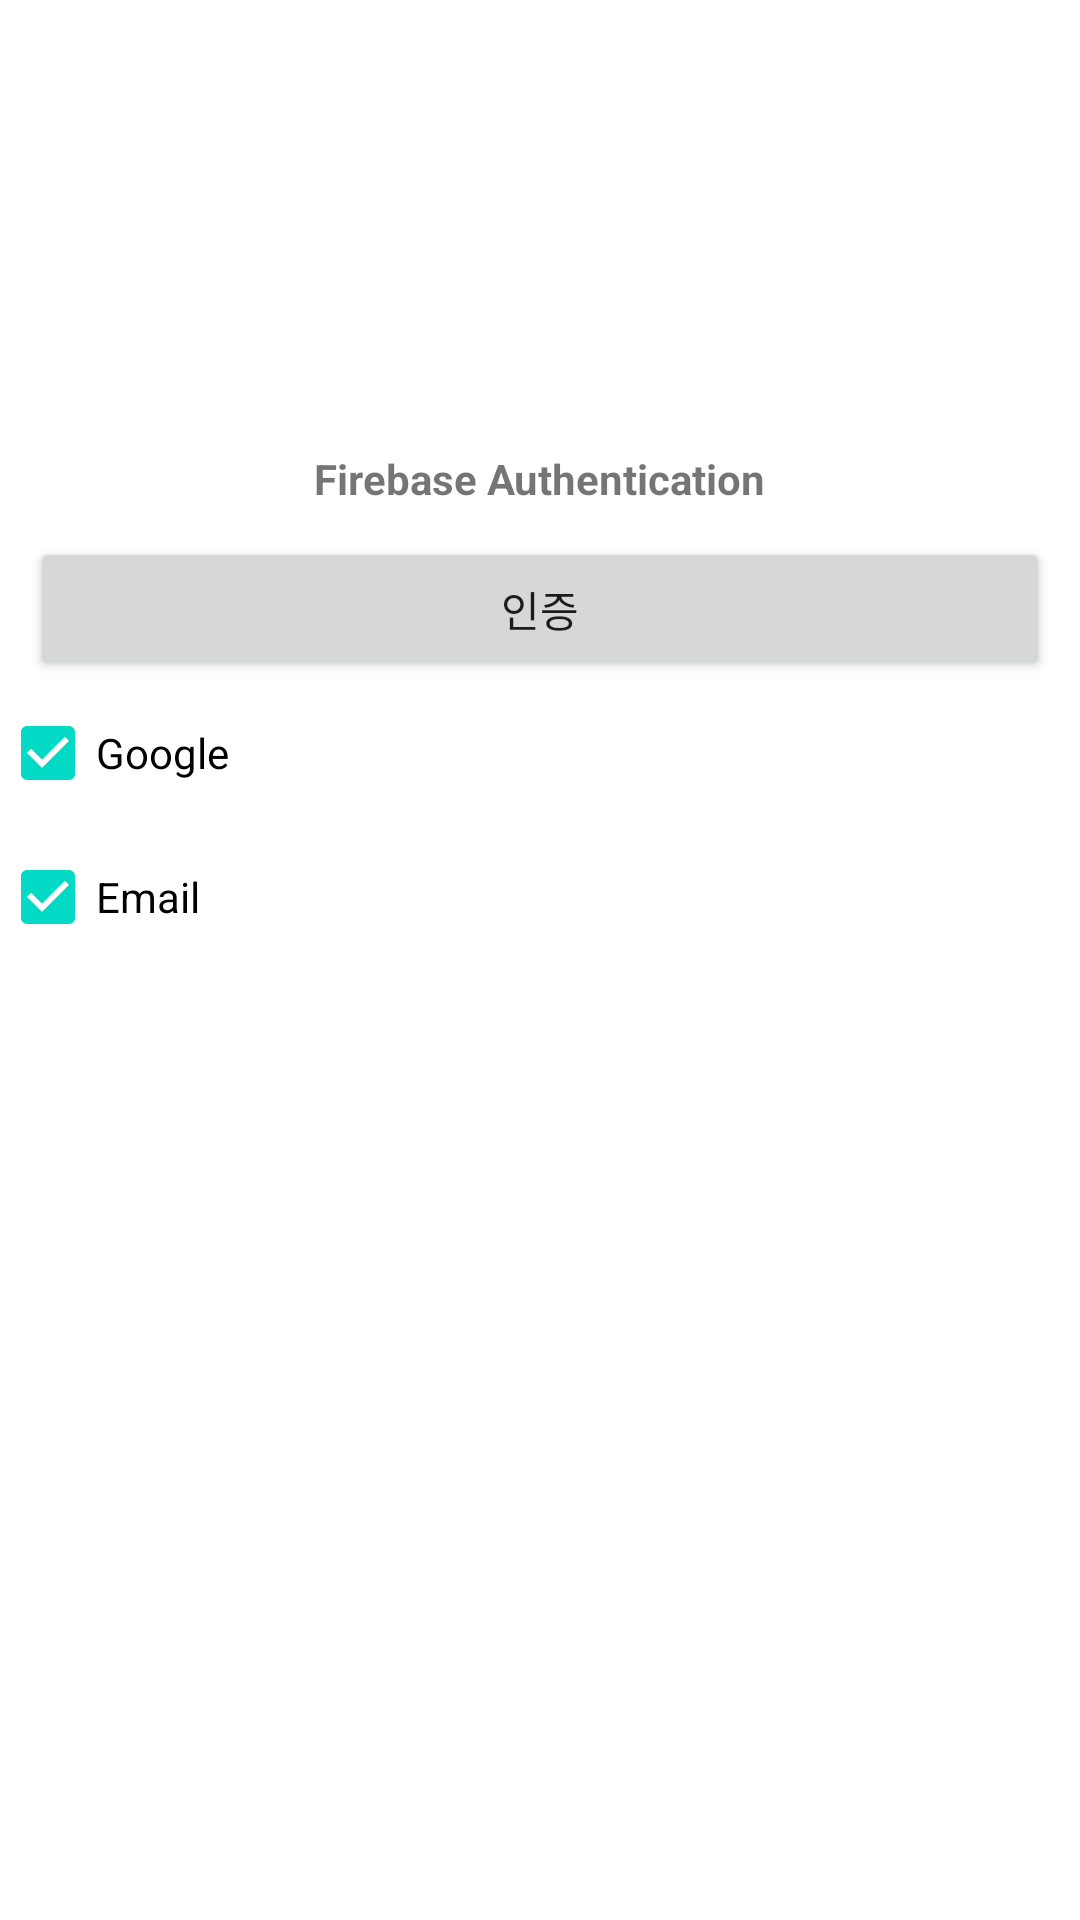

Layout XML and referenced resources for this Android screen:
<!-- AndroidManifest.xml: application theme Theme.Choori -->
<!-- res/layout/activity_firebase_ui.xml -->
<?xml version="1.0" encoding="utf-8"?>

<androidx.constraintlayout.widget.ConstraintLayout xmlns:android="http://schemas.android.com/apk/res/android"
    xmlns:app="http://schemas.android.com/apk/res-auto"
    xmlns:tools="http://schemas.android.com/tools"
    android:layout_width="match_parent"
    android:layout_height="match_parent"
    tools:context=".authentication.FirebaseUIActivity">

    <ImageView
        android:id="@+id/topimg"
        android:layout_width="120dp"
        android:layout_height="120dp"
        android:layout_marginTop="20dp"
        android:src="@mipmap/ic_launcher"
        app:layout_constraintTop_toTopOf="parent"
        app:layout_constraintLeft_toLeftOf="parent"
        app:layout_constraintRight_toRightOf="parent"/>

    <TextView
        android:id="@+id/titletxt"
        android:layout_width="wrap_content"
        android:layout_height="wrap_content"
        android:layout_marginTop="10dp"
        android:textStyle="bold"
        android:layout_gravity="center_horizontal"
        android:text="Firebase Authentication"
        app:layout_constraintTop_toBottomOf="@id/topimg"
        app:layout_constraintLeft_toLeftOf="parent"
        app:layout_constraintRight_toRightOf="parent"/>

    <Button
        android:id="@+id/firebaseuiauthbtn"
        android:layout_width="match_parent"
        android:layout_height="wrap_content"
        android:layout_margin="10dp"
        android:text="인증"
        app:layout_constraintTop_toBottomOf="@id/titletxt"
        app:layout_constraintLeft_toLeftOf="parent"
        app:layout_constraintRight_toRightOf="parent"/>

    <androidx.constraintlayout.widget.ConstraintLayout
        android:id="@+id/firebaseuilayout"
        android:layout_width="match_parent"
        android:layout_height="wrap_content"
        app:layout_constraintTop_toBottomOf="@id/firebaseuiauthbtn"
        app:layout_constraintLeft_toLeftOf="parent"
        app:layout_constraintRight_toRightOf="parent">

        <CheckBox
            android:id="@+id/google_provider"
            android:layout_width="wrap_content"
            android:layout_height="wrap_content"
            android:checked="true"
            android:text="Google"
            app:layout_constraintLeft_toLeftOf="parent"
            app:layout_constraintTop_toTopOf="parent" />

        <CheckBox
            android:id="@+id/email_provider"
            android:layout_width="wrap_content"
            android:layout_height="wrap_content"
            android:checked="true"
            android:text="Email"
            app:layout_constraintLeft_toLeftOf="parent"
            app:layout_constraintTop_toBottomOf="@id/google_provider"/>
    </androidx.constraintlayout.widget.ConstraintLayout>

</androidx.constraintlayout.widget.ConstraintLayout>
<!-- resources referenced by this layout -->
<resources>
  <style name="Theme.Choori" parent="Theme.MaterialComponents.DayNight.DarkActionBar">
          
          <item name="colorPrimary">@color/purple_500</item>
          <item name="colorPrimaryVariant">@color/purple_700</item>
          <item name="colorOnPrimary">@color/white</item>
          
          <item name="colorSecondary">@color/teal_200</item>
          <item name="colorSecondaryVariant">@color/teal_700</item>
          <item name="colorOnSecondary">@color/black</item>
          
          <item name="android:statusBarColor" tools:targetApi="l">?attr/colorPrimaryVariant</item>
          
      </style>
  <!-- not gathered from this repository: default colours our renderer supplied (Android Studio template values) -->
  <color name="purple_500">#FF6200EE</color>
  <color name="purple_700">#FF3700B3</color>
  <color name="teal_200">#FF03DAC5</color>
  <color name="teal_700">#FF018786</color>
  <color name="black">#FF000000</color>
  <color name="white">#FFFFFFFF</color>
</resources>
